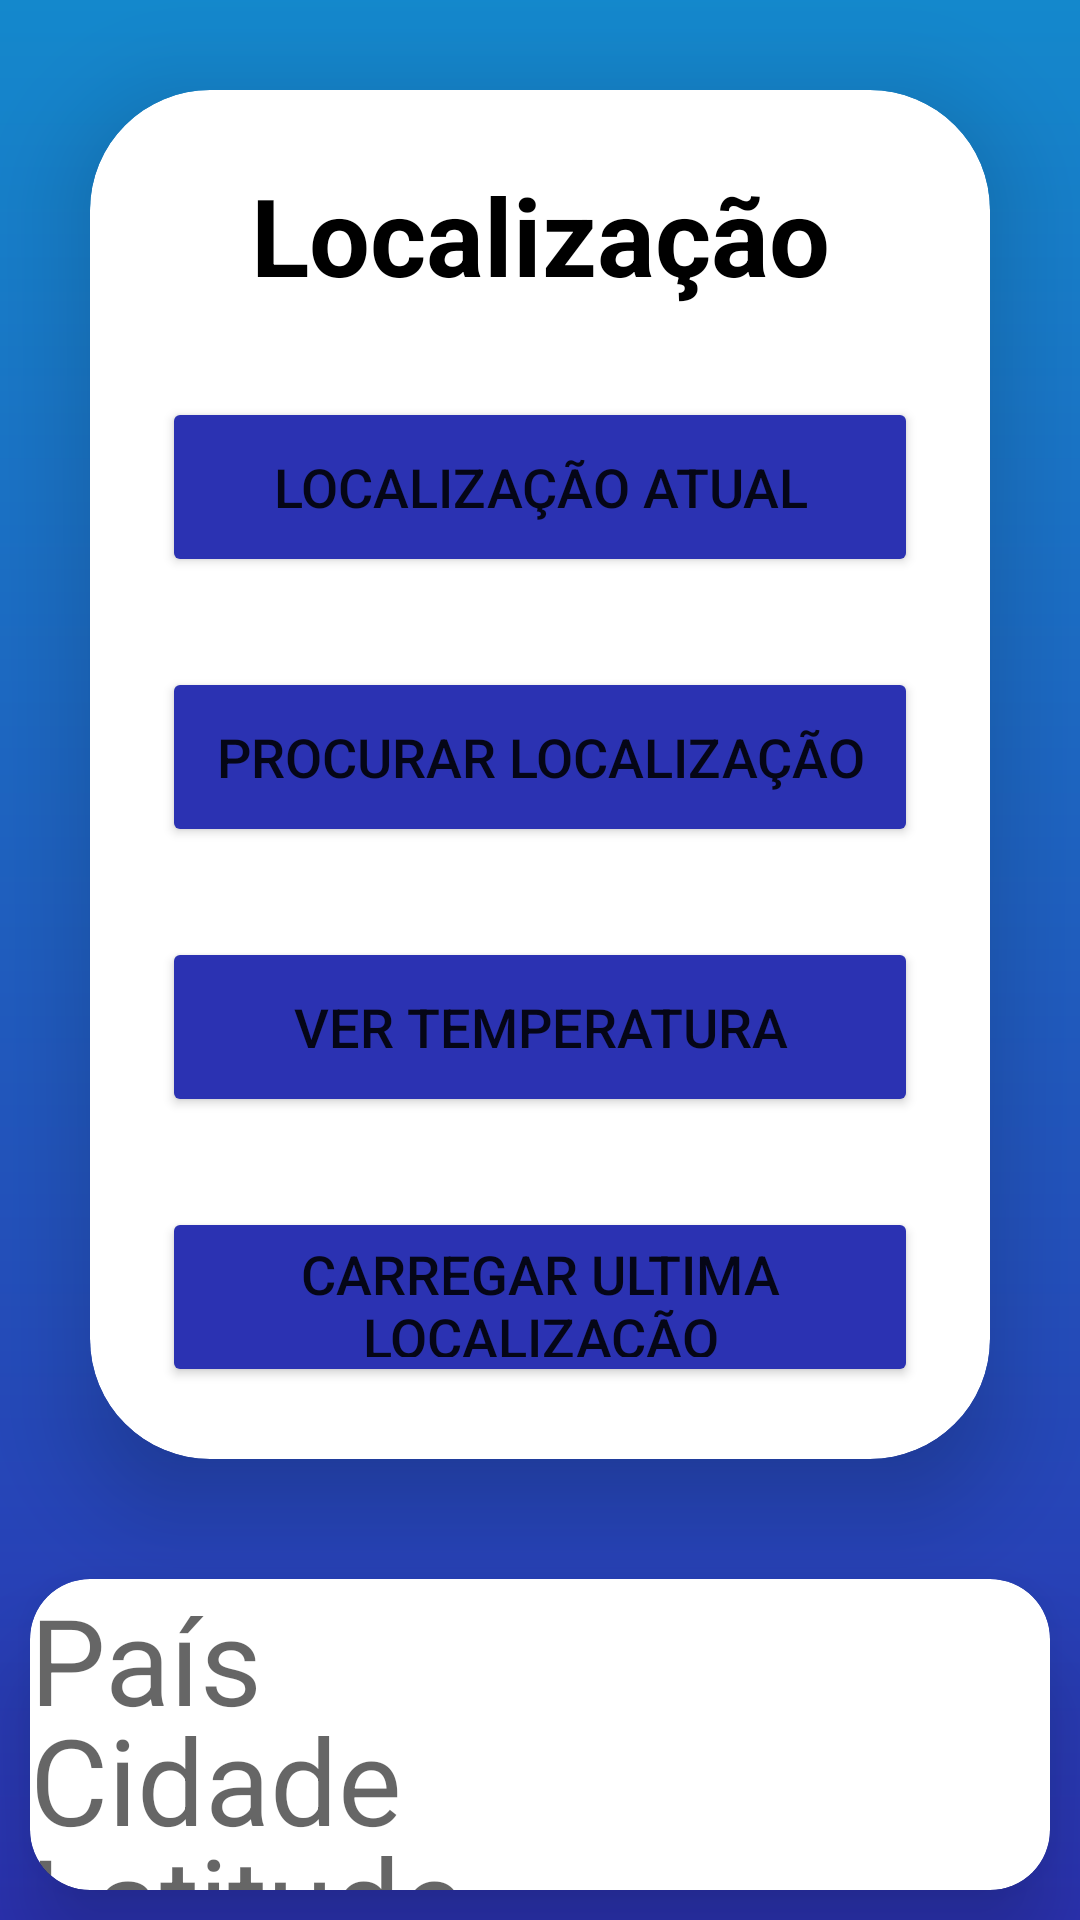

Produce the Android XML layout that renders to this screen, including the resource entries it uses.
<!-- AndroidManifest.xml: application theme Theme.AplicaçaoExame -->
<!-- res/layout/activity_main.xml -->
<?xml version="1.0" encoding="utf-8"?>
<LinearLayout xmlns:android="http://schemas.android.com/apk/res/android"
    xmlns:app="http://schemas.android.com/apk/res-auto"
    xmlns:tools="http://schemas.android.com/tools"
    android:layout_width="match_parent"
    android:layout_height="match_parent"
    android:orientation="vertical"
    android:layout_gravity="center"
    android:background="@drawable/background">

    <androidx.cardview.widget.CardView
        android:layout_width="match_parent"
        android:layout_height="wrap_content"
        android:layout_margin="30dp"
        app:cardElevation="20dp"
        app:cardCornerRadius="40dp">
        <LinearLayout
            android:layout_width="match_parent"
            android:layout_height="wrap_content"
            android:orientation="vertical"
            android:layout_gravity="center_horizontal"
            android:padding="24dp"
            >

    <TextView
        android:layout_width="match_parent"
        android:layout_height="wrap_content"
        android:text="Localização"
        android:textSize="36dp"
        android:textAlignment="center"
        android:textStyle="bold"
        android:textColor="@color/black" />

    <Button
        android:id="@+id/button"
        android:layout_width="match_parent"
        android:layout_height="60dp"
        android:text="Localização atual"
        android:textSize="18sp"
        android:layout_marginTop="30dp"
        android:backgroundTint="@color/azul"
        app:cornerRadius = "20dp"/>

    <Button
        android:id="@+id/button2"
        android:layout_width="match_parent"
        android:layout_height="60dp"
        android:text="Procurar Localização"
        android:textSize="18sp"
        android:layout_marginTop="30dp"
        android:backgroundTint="@color/azul"
        app:cornerRadius = "20dp" />

    <Button
        android:id="@+id/button3"
        android:layout_width="match_parent"
        android:layout_height="60dp"
        android:text="Ver Temperatura"
        android:textSize="18sp"
        android:layout_marginTop="30dp"
        android:backgroundTint="@color/azul"
        app:cornerRadius = "20dp" />

        <Button
            android:id="@+id/button4"
            android:layout_width="match_parent"
            android:layout_height="60dp"
            android:text="Carregar ultima localização"
            android:textSize="18sp"
            android:layout_marginTop="30dp"
            android:backgroundTint="@color/azul"
            app:cornerRadius = "20dp"
            />





        </LinearLayout>

    </androidx.cardview.widget.CardView>
    <androidx.cardview.widget.CardView
        android:layout_width="match_parent"
        android:layout_height="wrap_content"
        android:layout_margin="10dp"
        app:cardElevation="20dp"
        app:cardCornerRadius="20dp">


        <TextView
            android:layout_width="wrap_content"
            android:layout_height="match_parent"
            android:textSize="40dp"
            android:textColor="@color/black"
            android:hint="País"
            android:id="@+id/pais">

        </TextView>

        <TextView
            android:layout_width="wrap_content"
            android:layout_height="match_parent"
            android:textSize="40dp"
            android:textColor="@color/black"
            android:hint="Cidade"
            android:id="@+id/cidade"
            android:layout_marginTop="40dp">

        </TextView>
        <TextView
            android:layout_width="wrap_content"
            android:layout_height="match_parent"
            android:textSize="40dp"
            android:textColor="@color/black"
            android:hint="Longitude"
            android:id="@+id/longi"
            android:layout_marginTop="120dp">

        </TextView>

        <TextView
            android:layout_width="wrap_content"
            android:layout_height="match_parent"
            android:textSize="40dp"
            android:textColor="@color/black"
            android:hint="Latitude"
            android:id="@+id/lat"
            android:layout_marginTop="80dp">

        </TextView>

    </androidx.cardview.widget.CardView>

</LinearLayout>
<!-- resources referenced by this layout -->
<resources>
  <color name="azul">#2B32B2</color>
  <color name="black">#FF000000</color>
  <!-- drawable background (drawable) -->
  <?xml version="1.0" encoding="utf-8"?>
  <shape
      android:shape="rectangle"
      xmlns:android="http://schemas.android.com/apk/res/android">
      <gradient
          android:angle="90"
          android:startColor="@color/azul"
          android:endColor="@color/azul2"
          android:type="linear">
      </gradient>
  
  </shape>
  <style name="Theme.AplicaçaoExame" parent="Theme.MaterialComponents.DayNight.NoActionBar">
          
          <item name="colorPrimary">@color/purple_500</item>
          <item name="colorPrimaryVariant">@color/azul</item>
          <item name="colorOnPrimary">@color/white</item>
          
          <item name="colorSecondary">@color/teal_200</item>
          <item name="colorSecondaryVariant">@color/teal_700</item>
          <item name="colorOnSecondary">@color/black</item>
          
          <item name="android:statusBarColor">?attr/colorPrimaryVariant</item>
          
      </style>
  <color name="azul2">#1488CC</color>
  <color name="purple_500">#FF6200EE</color>
  <color name="white">#FFFFFFFF</color>
  <color name="teal_200">#FF03DAC5</color>
  <color name="teal_700">#FF018786</color>
</resources>
